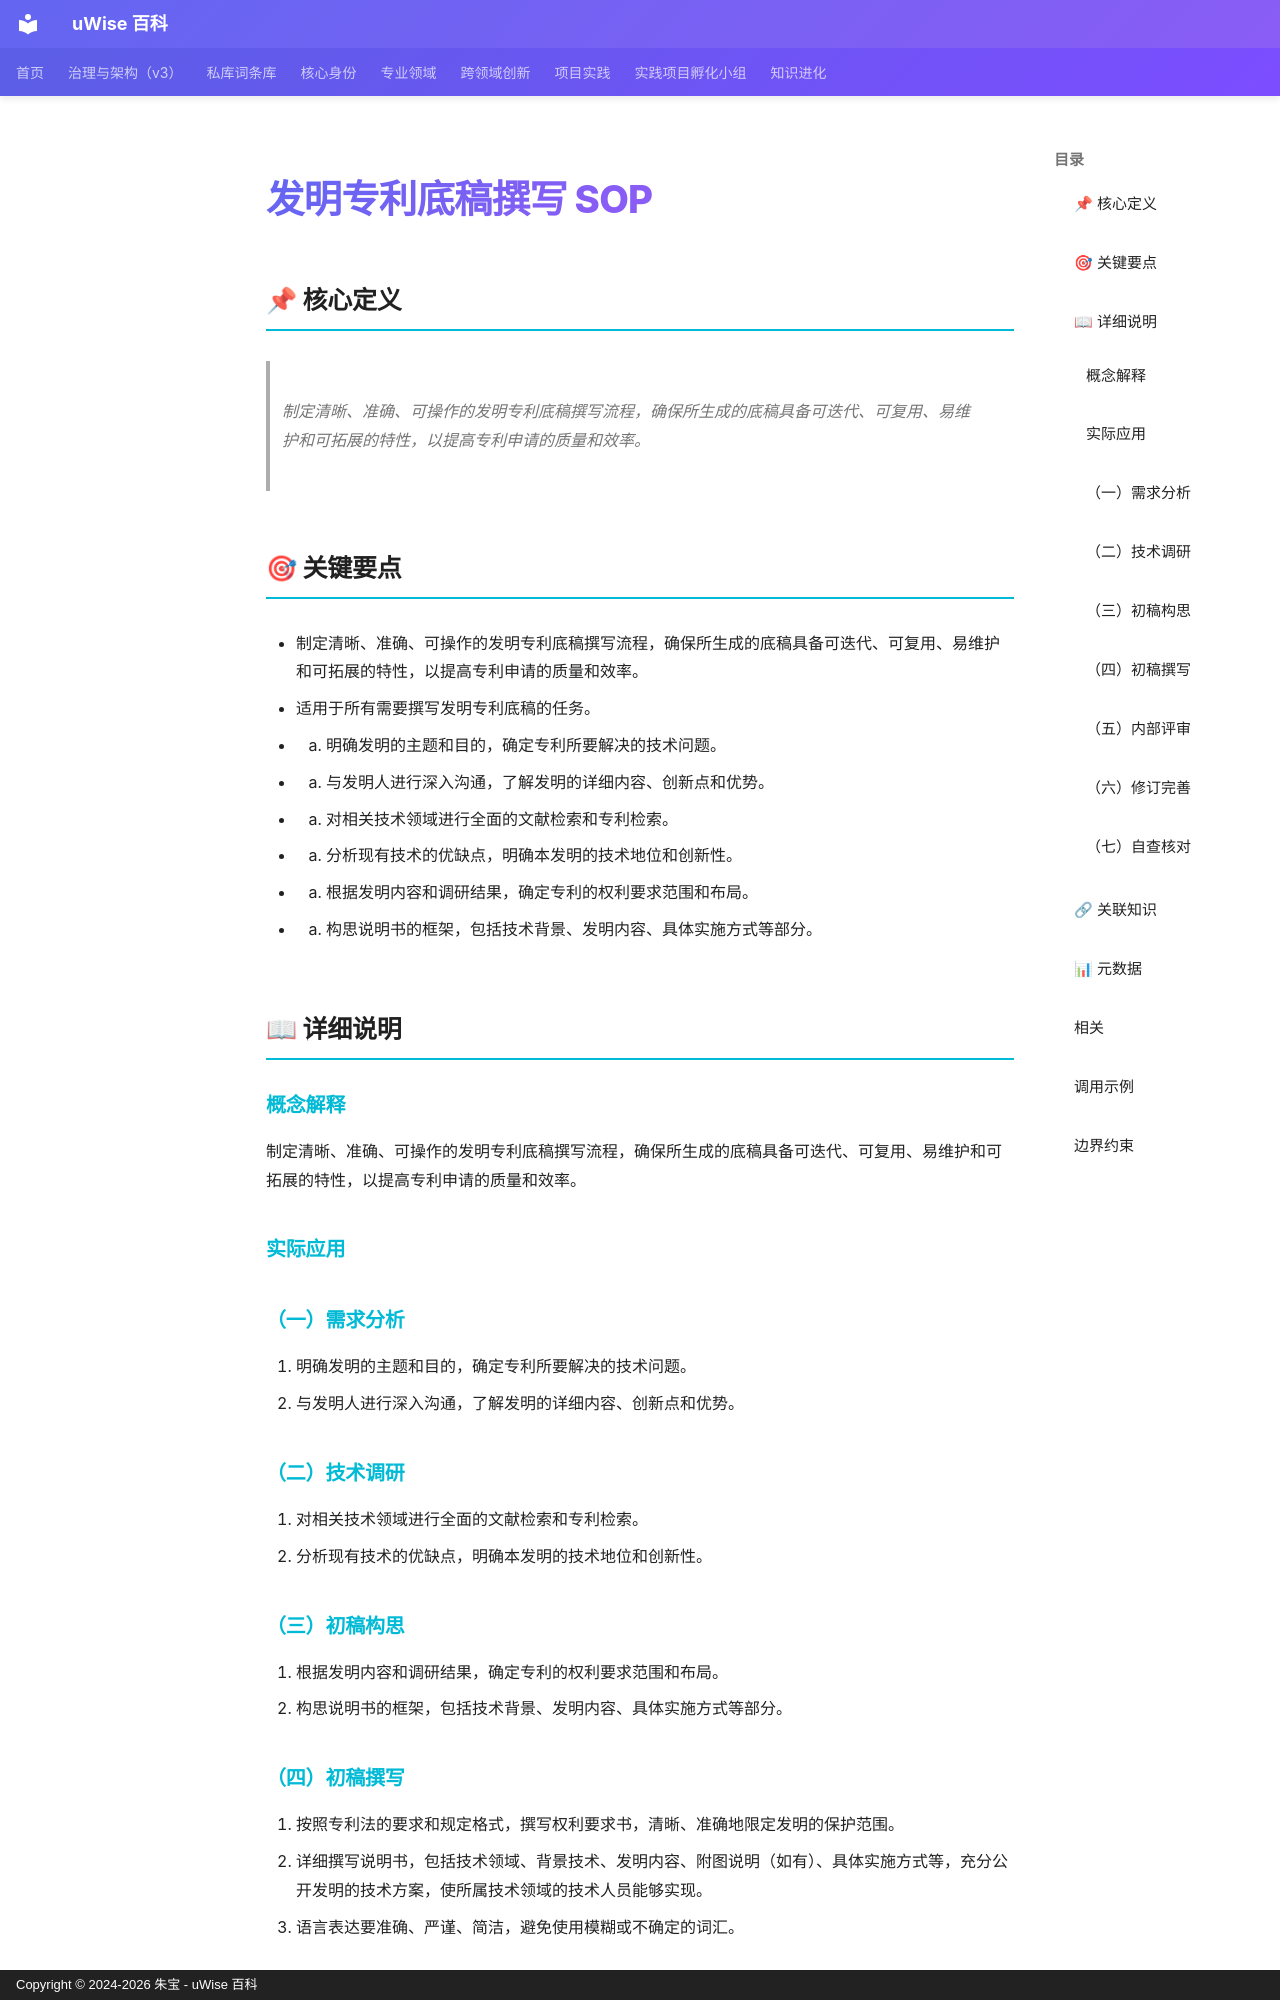

repository: zhubao315/uWise · page: vault-encyclopedia/sop-md-3aacc2b1/index.html · generator: mkdocs · copyright: Copyright © 2024-2026 朱宝 - uWise 百科

---
title: "发明专利底稿撰写 SOP"
description: "制定清晰、准确、可操作的发明专利底稿撰写流程，确保所生成的底稿具备可迭代、可复用、易维护和可拓展的特性，以提高专利申请的质量和效率。"
---

# 发明专利底稿撰写 SOP

## 📌 核心定义

> 制定清晰、准确、可操作的发明专利底稿撰写流程，确保所生成的底稿具备可迭代、可复用、易维护和可拓展的特性，以提高专利申请的质量和效率。

## 🎯 关键要点

- 制定清晰、准确、可操作的发明专利底稿撰写流程，确保所生成的底稿具备可迭代、可复用、易维护和可拓展的特性，以提高专利申请的质量和效率。
- 适用于所有需要撰写发明专利底稿的任务。
- 1. 明确发明的主题和目的，确定专利所要解决的技术问题。
- 2. 与发明人进行深入沟通，了解发明的详细内容、创新点和优势。
- 1. 对相关技术领域进行全面的文献检索和专利检索。
- 2. 分析现有技术的优缺点，明确本发明的技术地位和创新性。
- 1. 根据发明内容和调研结果，确定专利的权利要求范围和布局。
- 2. 构思说明书的框架，包括技术背景、发明内容、具体实施方式等部分。

## 📖 详细说明

### 概念解释
制定清晰、准确、可操作的发明专利底稿撰写流程，确保所生成的底稿具备可迭代、可复用、易维护和可拓展的特性，以提高专利申请的质量和效率。


### 实际应用

### （一）需求分析

1. 明确发明的主题和目的，确定专利所要解决的技术问题。
2. 与发明人进行深入沟通，了解发明的详细内容、创新点和优势。

### （二）技术调研

1. 对相关技术领域进行全面的文献检索和专利检索。
2. 分析现有技术的优缺点，明确本发明的技术地位和创新性。

  

### （三）初稿构思

  

1. 根据发明内容和调研结果，确定专利的权利要求范围和布局。
2. 构思说明书的框架，包括技术背景、发明内容、具体实施方式等部分。

  

### （四）初稿撰写

  

1. 按照专利法的要求和规定格式，撰写权利要求书，清晰、准确地限定发明的保护范围。
2. 详细撰写说明书，包括技术领域、背景技术、发明内容、附图说明（如有）、具体实施方式等，充分公开发明的技术方案，使所属技术领域的技术人员能够实现。
3. 语言表达要准确、严谨、简洁，避免使用模糊或不确定的词汇。

  

### （五）内部评审

  

1. 组织专利团队内部的评审会议，包括资深专利代理人、技术专家等。
2. 评审人员对初稿提出修改意见，重点关注新颖性、创造性、实用性，以及表述的准确性和逻辑的严密性。
